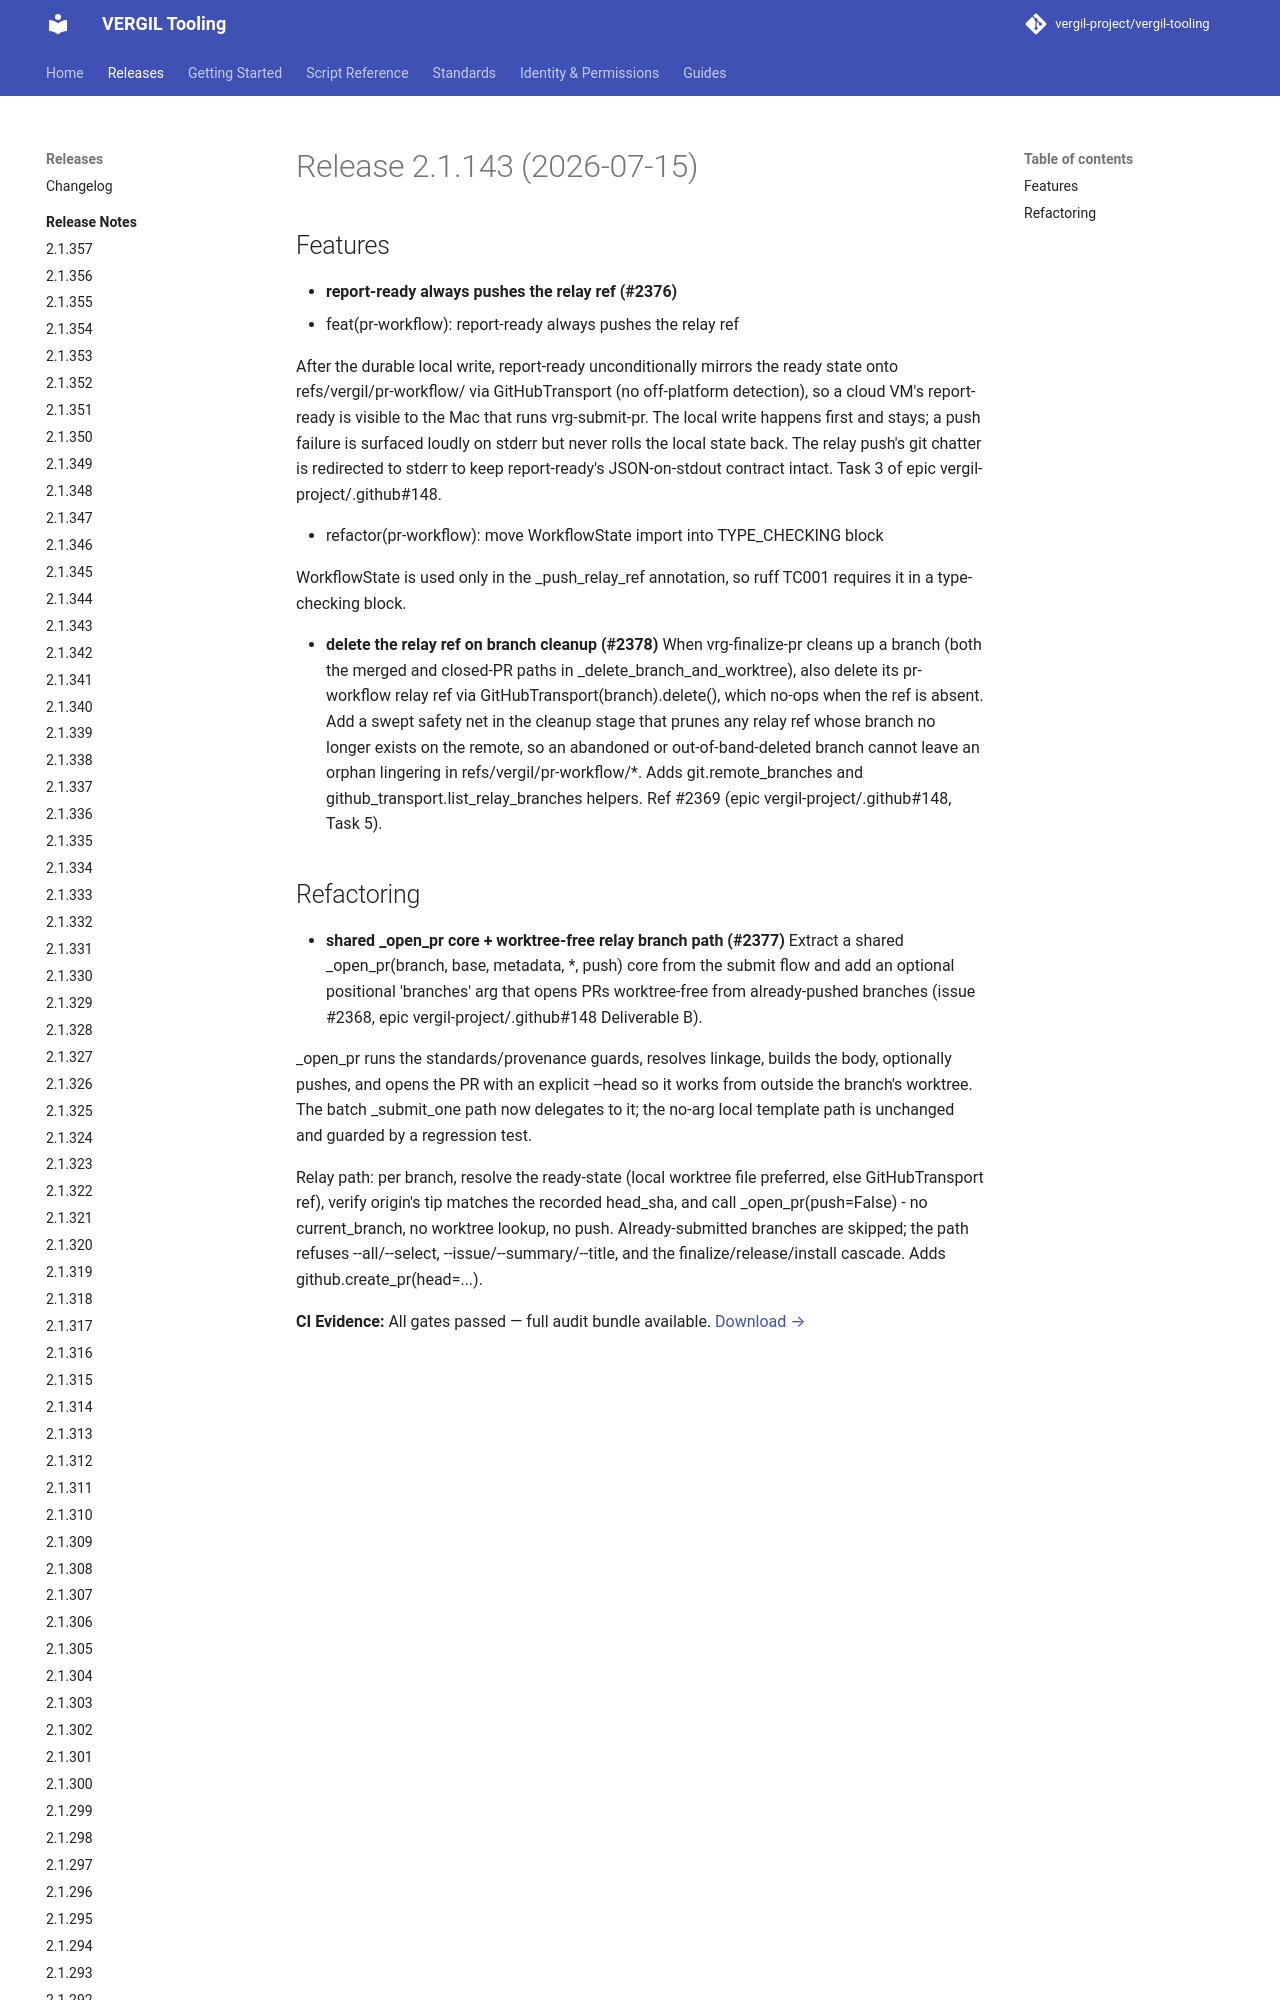

repository: vergil-project/vergil-tooling · page: dev/releases/v2.1.143/index.html · generator: mkdocs


# Release 2.1.143 (2026-07-15)

## Features

- **report-ready always pushes the relay ref (#2376)**
* feat(pr-workflow): report-ready always pushes the relay ref

After the durable local write, report-ready unconditionally mirrors the ready state onto refs/vergil/pr-workflow/<branch> via GitHubTransport (no off-platform detection), so a cloud VM's report-ready is visible to the Mac that
